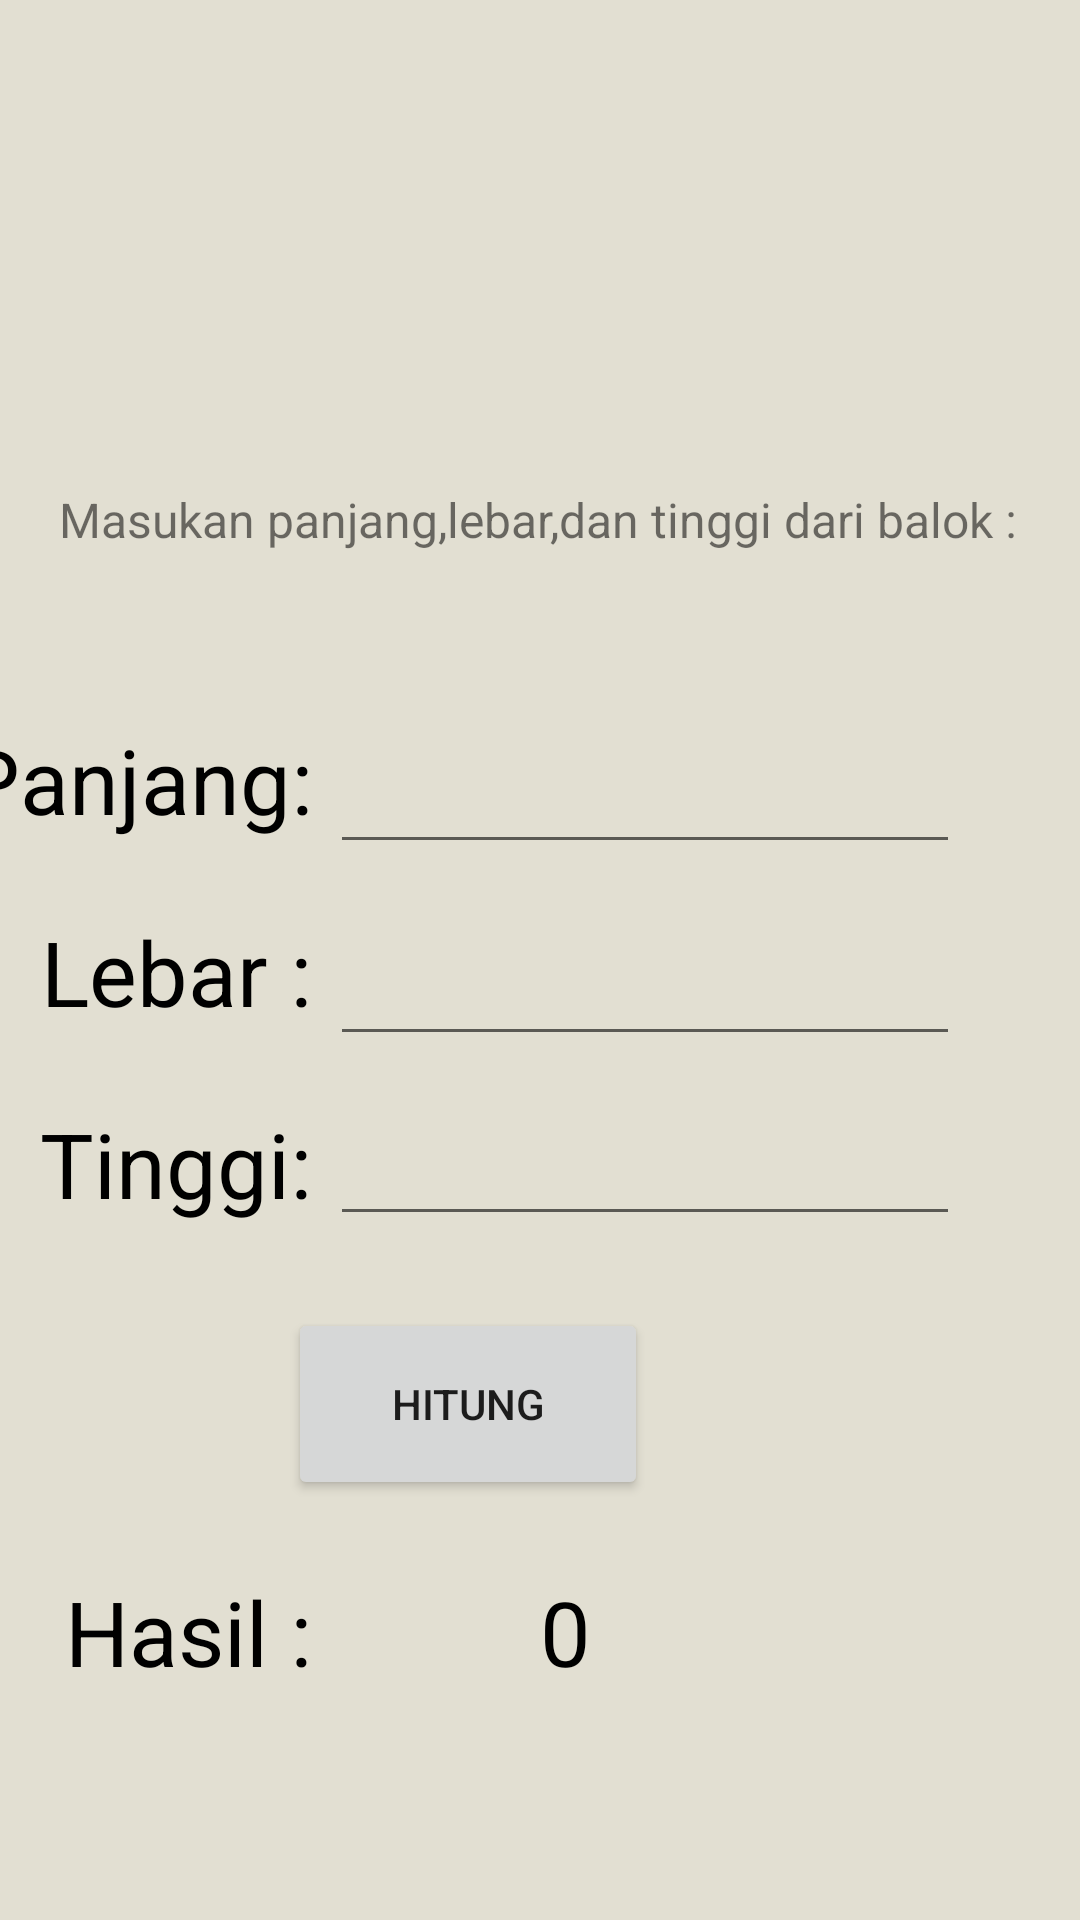

Produce the Android XML layout that renders to this screen, including the resource entries it uses.
<!-- AndroidManifest.xml: application theme Theme.Laptopkrisna -->
<!-- res/layout/activity_balok.xml -->
<?xml version="1.0" encoding="utf-8"?>
<androidx.constraintlayout.widget.ConstraintLayout xmlns:android="http://schemas.android.com/apk/res/android"
    xmlns:app="http://schemas.android.com/apk/res-auto"
    xmlns:tools="http://schemas.android.com/tools"
    android:layout_width="match_parent"
    android:layout_height="match_parent"
    android:background="@color/pearl"
    tools:context=".balok">

    <TextView
        android:id="@+id/hasil10"
        android:layout_width="wrap_content"
        android:layout_height="wrap_content"
        android:layout_marginStart="180dp"
        android:layout_marginBottom="76dp"
        android:text="0"
        android:textColor="@color/black"
        android:textSize="30dp"
        app:layout_constraintBottom_toBottomOf="parent"
        app:layout_constraintStart_toStartOf="parent" />

    <TextView
        android:id="@+id/textView41"
        android:layout_width="wrap_content"
        android:layout_height="wrap_content"
        android:layout_marginEnd="256dp"
        android:layout_marginBottom="76dp"
        android:text="Hasil :"
        android:textColor="@color/black"
        android:textSize="30dp"
        app:layout_constraintBottom_toBottomOf="parent"
        app:layout_constraintEnd_toEndOf="parent" />

    <Button
        android:id="@+id/hitung10"
        android:layout_width="120dp"
        android:layout_height="64dp"
        android:layout_marginEnd="144dp"
        android:layout_marginBottom="140dp"
        android:text="Hitung"
        app:layout_constraintBottom_toBottomOf="parent"
        app:layout_constraintEnd_toEndOf="parent" />

    <EditText
        android:id="@+id/tinggi4"
        android:layout_width="wrap_content"
        android:layout_height="wrap_content"
        android:layout_marginStart="9dp"
        android:layout_marginEnd="40dp"
        android:layout_marginBottom="228dp"
        android:ems="10"
        android:inputType="number"
        app:layout_constraintBottom_toBottomOf="parent"
        app:layout_constraintEnd_toEndOf="parent"
        app:layout_constraintStart_toEndOf="@+id/textView4" />

    <TextView
        android:id="@+id/textView40"
        android:layout_width="wrap_content"
        android:layout_height="wrap_content"
        android:layout_marginEnd="256dp"
        android:layout_marginBottom="232dp"
        android:text="Tinggi:"
        android:textColor="@color/black"
        android:textSize="30dp"
        app:layout_constraintBottom_toBottomOf="parent"
        app:layout_constraintEnd_toEndOf="parent" />

    <EditText
        android:id="@+id/lebar2"
        android:layout_width="wrap_content"
        android:layout_height="wrap_content"
        android:layout_marginStart="9dp"
        android:layout_marginEnd="40dp"
        android:layout_marginBottom="288dp"
        android:ems="10"
        android:inputType="number"
        app:layout_constraintBottom_toBottomOf="parent"
        app:layout_constraintEnd_toEndOf="parent"
        app:layout_constraintStart_toEndOf="@+id/textView4" />

    <TextView
        android:id="@+id/textView34"
        android:layout_width="wrap_content"
        android:layout_height="wrap_content"
        android:layout_marginStart="176dp"
        android:layout_marginEnd="177dp"
        android:layout_marginBottom="456dp"
        android:text="Masukan panjang,lebar,dan tinggi dari balok :"
        android:textSize="16dp"
        app:layout_constraintBottom_toBottomOf="parent"
        app:layout_constraintEnd_toEndOf="parent"
        app:layout_constraintStart_toStartOf="parent" />

    <ImageView
        android:id="@+id/imageView10"
        android:layout_width="296dp"
        android:layout_height="240dp"
        android:layout_marginEnd="58dp"
        app:layout_constraintBottom_toTopOf="@+id/textView34"
        app:layout_constraintEnd_toEndOf="parent"
        app:srcCompat="@drawable/balok" />

    <TextView
        android:id="@+id/textView38"
        android:layout_width="wrap_content"
        android:layout_height="wrap_content"
        android:layout_marginEnd="256dp"
        android:layout_marginBottom="360dp"
        android:text="Panjang:"
        android:textColor="@color/black"
        android:textSize="30dp"
        app:layout_constraintBottom_toBottomOf="parent"
        app:layout_constraintEnd_toEndOf="parent" />

    <EditText
        android:id="@+id/panjang9"
        android:layout_width="wrap_content"
        android:layout_height="wrap_content"
        android:layout_marginStart="9dp"
        android:layout_marginEnd="40dp"
        android:layout_marginBottom="352dp"
        android:ems="10"
        android:inputType="number"
        app:layout_constraintBottom_toBottomOf="parent"
        app:layout_constraintEnd_toEndOf="parent"
        app:layout_constraintStart_toEndOf="@+id/textView4" />

    <TextView
        android:id="@+id/textView39"
        android:layout_width="wrap_content"
        android:layout_height="wrap_content"
        android:layout_marginEnd="256dp"
        android:layout_marginBottom="296dp"
        android:text="Lebar :"
        android:textColor="@color/black"
        android:textSize="30dp"
        app:layout_constraintBottom_toBottomOf="parent"
        app:layout_constraintEnd_toEndOf="parent" />
</androidx.constraintlayout.widget.ConstraintLayout>
<!-- resources referenced by this layout -->
<resources>
  <color name="black">#FF000000</color>
  <color name="pearl">#E2DFD2</color>
  <style name="Theme.Laptopkrisna" parent="Theme.MaterialComponents.DayNight.DarkActionBar">
          
          <item name="colorPrimary">@color/purple_700</item>
          <item name="colorPrimaryVariant">@color/purple_700</item>
          <item name="colorOnPrimary">@color/white</item>
          
          <item name="colorSecondary">@color/teal_200</item>
          <item name="colorSecondaryVariant">@color/teal_700</item>
          <item name="colorOnSecondary">@color/black</item>
          
          <item name="android:statusBarColor" tools:targetApi="l">?attr/colorPrimaryVariant</item>
          
      </style>
  <color name="purple_700">#FF3700B3</color>
  <color name="white">#FFFFFFFF</color>
  <color name="teal_200">#FF03DAC5</color>
  <color name="teal_700">#FF018786</color>
</resources>
